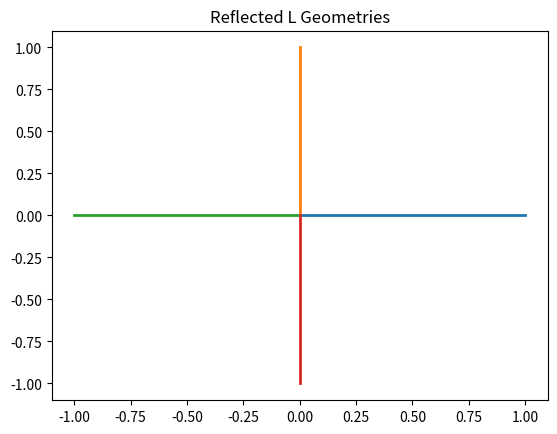

This chart was generated by the following Python code:
import numpy as np
import matplotlib.pyplot as plt

def generate_l_geometry(n):
    """
    Generates reflected L geometries at increasing recursion levels.

    Parameters:
    - n: Number of recursion levels
    """
    angles = [0, np.pi/2, np.pi, 3*np.pi/2]
    for i in range(n):
        plt.plot([0, np.cos(angles[i])], [0, np.sin(angles[i])], linewidth=2)
    
    plt.title("Reflected L Geometries")
    plt.show()

# Example usage
generate_l_geometry(4)
